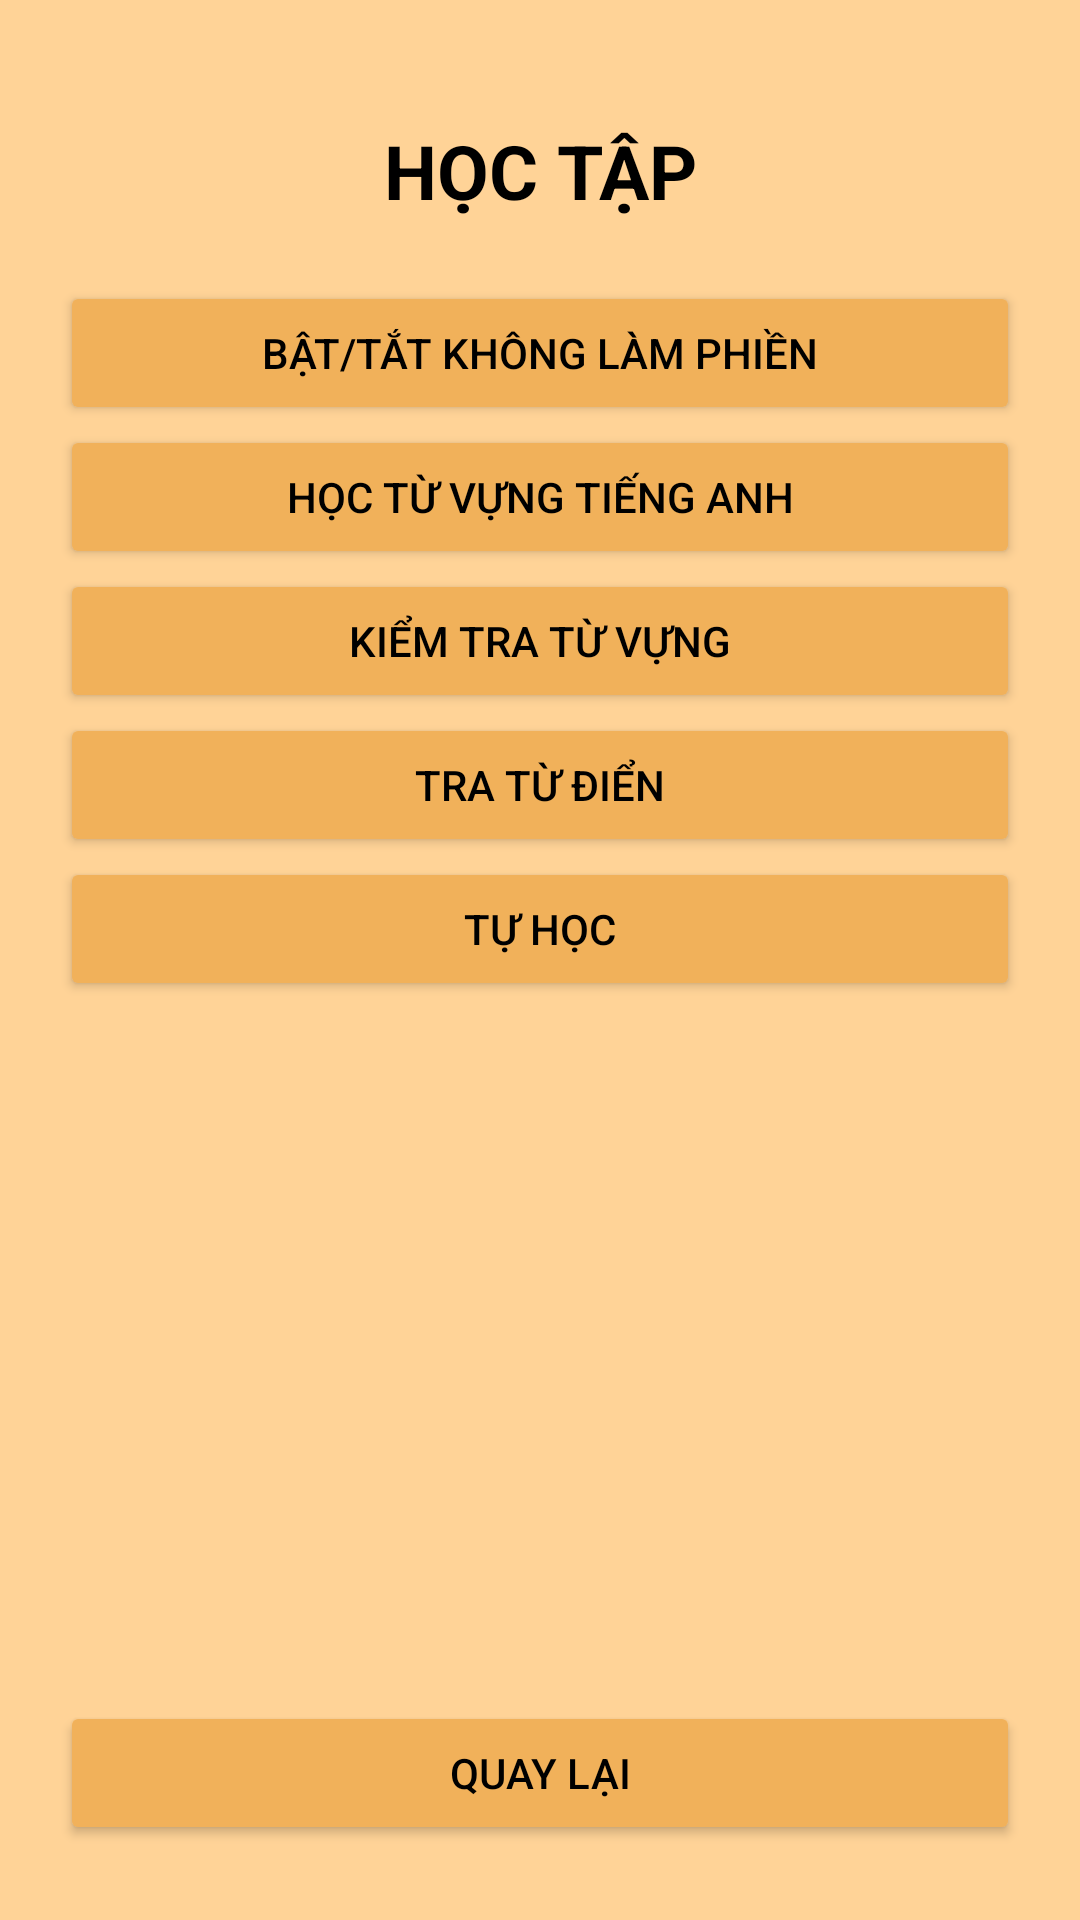

Write the Android layout XML for this screen, with the resource values it uses.
<!-- AndroidManifest.xml: application theme Theme.UngDungNuoiThuAo -->
<!-- res/layout/activity_study.xml -->
<?xml version="1.0" encoding="utf-8"?>
<androidx.constraintlayout.widget.ConstraintLayout xmlns:android="http://schemas.android.com/apk/res/android"
    xmlns:app="http://schemas.android.com/apk/res-auto"
    xmlns:tools="http://schemas.android.com/tools"
    android:id="@+id/main"
    android:layout_width="match_parent"
    android:layout_height="match_parent"
    tools:context=".StudyActivity">

    <LinearLayout
        android:layout_width="match_parent"
        android:layout_height="match_parent"
        android:background="#FFD397"
        android:gravity="center"
        android:orientation="vertical"
        android:padding="10dp"
        app:layout_constraintBottom_toBottomOf="parent"
        app:layout_constraintEnd_toEndOf="parent"
        app:layout_constraintStart_toStartOf="parent"
        app:layout_constraintTop_toTopOf="parent">

        <LinearLayout
            android:layout_width="match_parent"
            android:layout_height="match_parent"
            android:background="#FFD397"
            android:gravity="center"
            android:orientation="vertical"
            android:padding="10dp"
            app:layout_constraintBottom_toBottomOf="parent"
            app:layout_constraintEnd_toEndOf="parent"
            app:layout_constraintStart_toStartOf="parent"
            app:layout_constraintTop_toTopOf="parent">

            <LinearLayout
                android:layout_width="match_parent"
                android:layout_height="0dp"
                android:layout_marginTop="20dp"
                android:layout_weight="9"
                android:orientation="vertical">

                <TextView
                    android:id="@+id/textView3"
                    android:layout_width="match_parent"
                    android:layout_height="wrap_content"
                    android:gravity="center"
                    android:text="Học tập"
                    android:textAlignment="center"
                    android:textAllCaps="true"
                    android:textColor="#000000"
                    android:textSize="25sp"
                    android:textStyle="bold" />

                <LinearLayout
                    android:layout_width="match_parent"
                    android:layout_height="wrap_content"
                    android:layout_marginTop="20dp"
                    android:orientation="vertical">

                    <Button
                        android:id="@+id/toggleDNDButton"
                        android:layout_width="match_parent"
                        android:layout_height="wrap_content"
                        android:layout_weight="1"
                        android:backgroundTint="#f1b15a"
                        android:text="Bật/tắt Không Làm Phiền"
                        android:textColor="@color/black"
                        app:layout_constraintBottom_toBottomOf="parent"
                        app:layout_constraintEnd_toEndOf="parent"
                        app:layout_constraintStart_toStartOf="parent"
                        app:strokeColor="@color/black"
                        app:strokeWidth="1dp" />

                    <Button
                        android:id="@+id/english_btn"
                        android:layout_width="match_parent"
                        android:layout_height="wrap_content"
                        android:layout_weight="1"
                        android:backgroundTint="#f1b15a"
                        android:padding="5dp"
                        android:text="Học từ vựng tiếng Anh"
                        android:textAlignment="center"
                        android:textColor="@color/black"
                        android:textSize="14sp"
                        app:strokeColor="@color/black"
                        app:strokeWidth="1dp" />

                    <Button
                        android:id="@+id/test_btn"
                        android:layout_width="match_parent"
                        android:layout_height="wrap_content"
                        android:layout_weight="1"
                        android:backgroundTint="#f1b15a"
                        android:padding="5dp"
                        android:text="Kiểm tra từ vựng"
                        android:textAlignment="center"
                        android:textColor="@color/black"
                        android:textSize="14sp"
                        app:strokeColor="@color/black"
                        app:strokeWidth="1dp" />

                    <Button
                        android:id="@+id/dictionary_btn"
                        android:layout_width="match_parent"
                        android:layout_height="wrap_content"
                        android:layout_weight="1"
                        android:backgroundTint="#f1b15a"
                        android:padding="5dp"
                        android:text="Tra từ điển"
                        android:textAlignment="center"
                        android:textColor="@color/black"
                        android:textSize="14sp"
                        app:strokeColor="@color/black"
                        app:strokeWidth="1dp" />

                    <Button
                        android:id="@+id/free_btn"
                        android:layout_width="match_parent"
                        android:layout_height="wrap_content"
                        android:layout_weight="1"
                        android:backgroundTint="#f1b15a"
                        android:padding="5dp"
                        android:text="Tự học"
                        android:textAlignment="center"
                        android:textColor="@color/black"
                        android:textSize="14sp"
                        app:strokeColor="@color/black"
                        app:strokeWidth="1dp" />

                </LinearLayout>

            </LinearLayout>

            <LinearLayout
                android:layout_width="match_parent"
                android:layout_height="0dp"
                android:layout_weight="1"
                android:gravity="center"
                android:orientation="vertical">

                <Button
                    android:id="@+id/back_btn"
                    android:layout_width="match_parent"
                    android:layout_height="wrap_content"
                    android:backgroundTint="#f1b15a"
                    android:padding="5dp"
                    android:text="Quay lại"
                    android:textAlignment="center"
                    android:textColor="@color/black"
                    android:textSize="14sp"
                    app:strokeColor="@color/black"
                    app:strokeWidth="1dp" />
            </LinearLayout>

        </LinearLayout>

    </LinearLayout>
</androidx.constraintlayout.widget.ConstraintLayout>
<!-- resources referenced by this layout -->
<resources>
  <style name="Theme.UngDungNuoiThuAo" parent="Base.Theme.UngDungNuoiThuAo" />
  <style name="Base.Theme.UngDungNuoiThuAo" parent="Theme.Material3.DayNight.NoActionBar">
          
          
      </style>
  <!-- not gathered from this repository: default colours our renderer supplied (Android Studio template values) -->
  <color name="black">#FF000000</color>
</resources>
